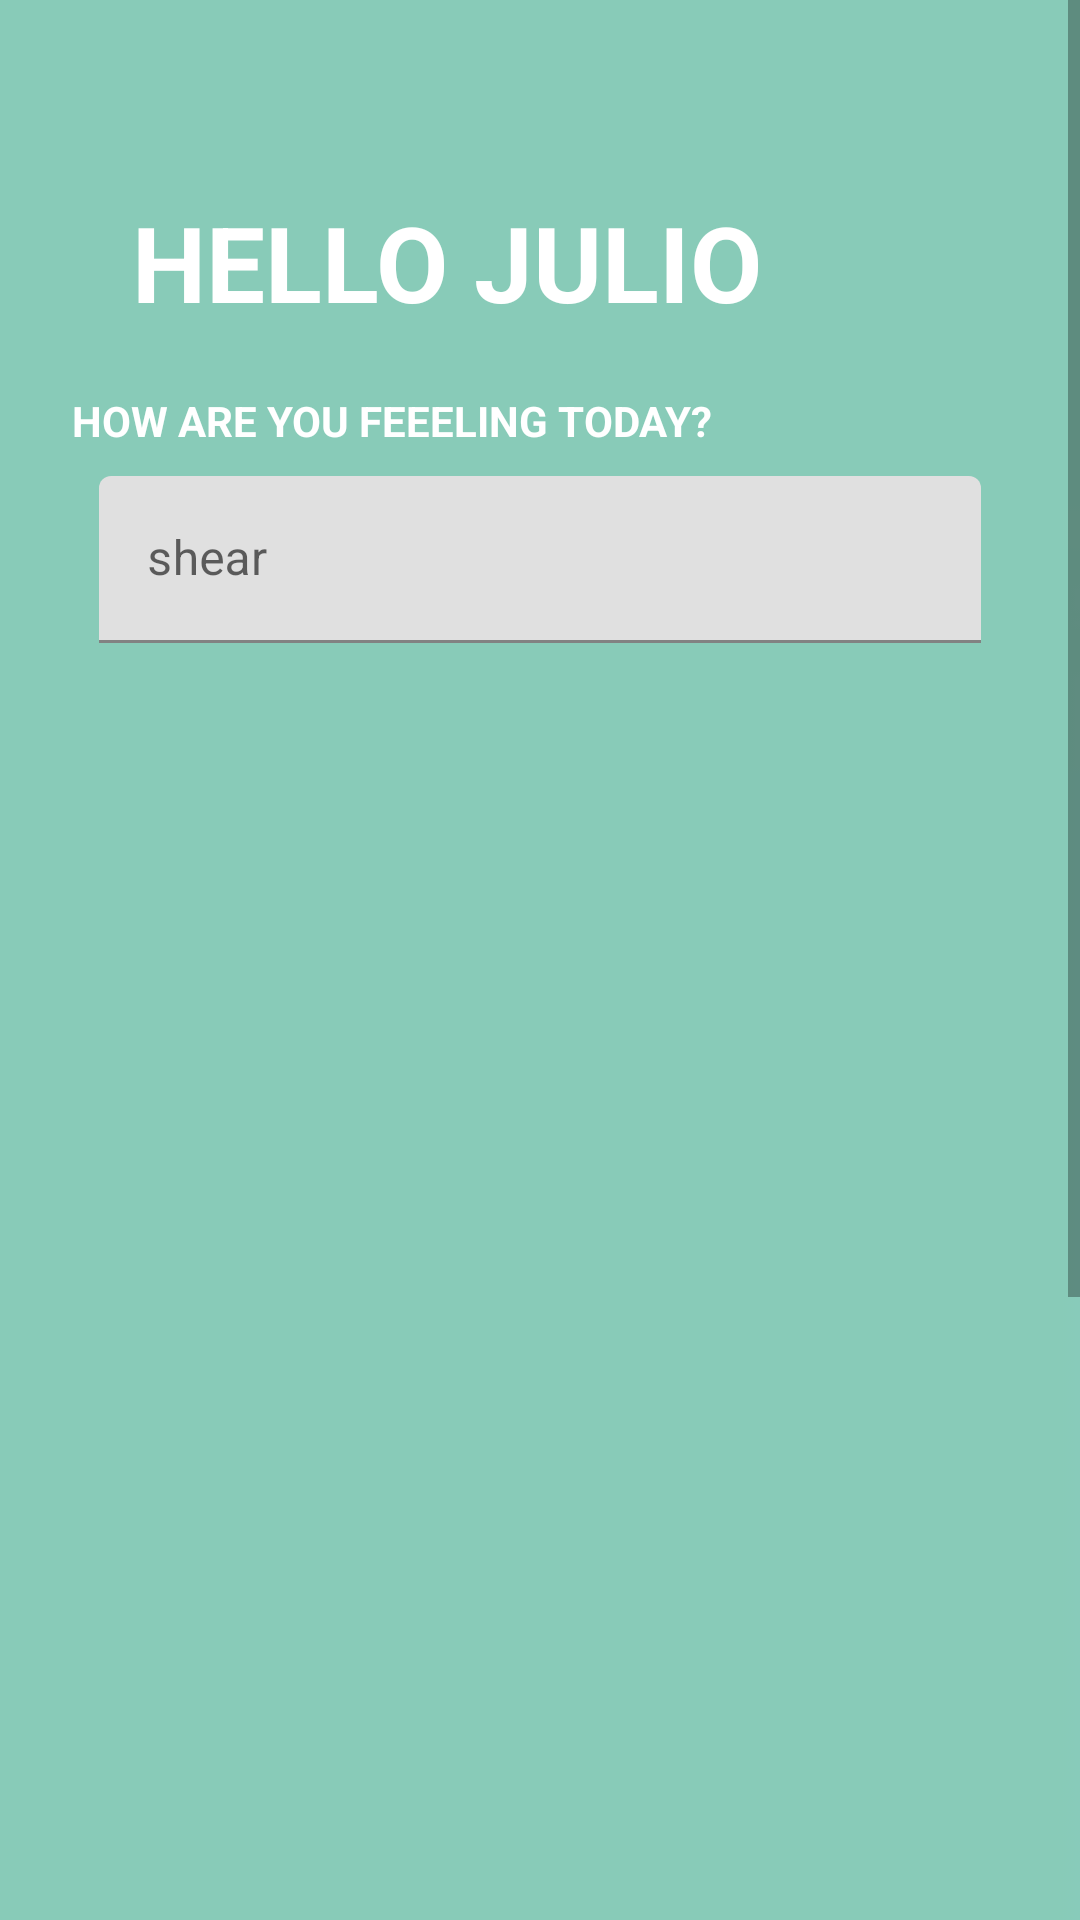

This screen was rendered from an Android layout file. Write that file and the resources it references.
<!-- AndroidManifest.xml: application theme Theme.Cevc2 -->
<!-- res/layout/second_fragment.xml -->
<?xml version="1.0" encoding="utf-8"?>
<ScrollView xmlns:android="http://schemas.android.com/apk/res/android"
    xmlns:app="http://schemas.android.com/apk/res-auto"
    xmlns:tools="http://schemas.android.com/tools"
    android:layout_width="match_parent"
    android:layout_height="match_parent"
    android:background="@drawable/fondo">
    <LinearLayout
        android:layout_width="match_parent"
        android:layout_height="wrap_content"
        android:clipChildren="false"
        android:clipToPadding="false"
        android:orientation="vertical"
        android:padding="24dp"
        android:paddingTop="16dp">

        <TextView
            android:layout_width="wrap_content"
            android:layout_height="wrap_content"
            android:layout_gravity="center_vertical"
            android:layout_marginLeft="20dp"
            android:layout_marginTop="40dp"
            android:text="Hello Julio"
            android:textAllCaps="true"
            android:textColor="@color/white"
            android:textSize="35dp"
            android:textStyle="bold|normal" />

        <TextView
            android:layout_width="wrap_content"
            android:layout_height="wrap_content"
            android:layout_gravity="center_vertical"
            android:layout_marginTop="20dp"
            android:text="How are you feeeling today?"
            android:textAllCaps="true"
            android:textColor="@color/white"
            android:textSize="14dp"
            android:textStyle="bold|normal" />
        <com.google.android.material.textfield.TextInputLayout
            android:id="@+id/search_input_layout"
            android:layout_width="match_parent"
            android:layout_height="wrap_content"
            android:layout_margin="9dp"
            app:endIconMode="clear_text"
            android:hint="@string/search"
            >
            <com.google.android.material.textfield.TextInputEditText
                android:id="@+id/search_edit_text"
                android:layout_width="match_parent"
                android:layout_height="wrap_content"
                android:inputType="text"
                android:maxLines="1"/>
        </com.google.android.material.textfield.TextInputLayout>
        
        <GridView
            android:id="@+id/grid_view_images"
            android:layout_width="match_parent"
            android:layout_height="700dp"
            android:columnWidth="90dp"
            android:gravity="center"
            android:horizontalSpacing="10dp"
            android:verticalSpacing="10dp"
            android:numColumns="2"
            android:stretchMode="columnWidth"
            >
        </GridView>
    </LinearLayout>

</ScrollView>
<!-- resources referenced by this layout -->
<resources>
  <!-- drawable fondo: png bitmap (drawable, 774 bytes) -->
  <string name="search">shear</string>
  <style name="Theme.Cevc2" parent="Theme.MaterialComponents.DayNight.NoActionBar">
          
          <item name="colorPrimary">@color/purple_500</item>
          <item name="colorPrimaryVariant">@color/purple_700</item>
          <item name="colorOnPrimary">@color/white</item>
          
          <item name="colorSecondary">@color/teal_200</item>
          <item name="colorSecondaryVariant">@color/teal_700</item>
          <item name="colorOnSecondary">@color/black</item>
          
          <item name="android:statusBarColor" tools:targetApi="l">?attr/colorPrimaryVariant</item>
          
      </style>
  <!-- not gathered from this repository: default colours our renderer supplied (Android Studio template values) -->
  <color name="purple_500">#FF6200EE</color>
  <color name="purple_700">#FF3700B3</color>
  <color name="teal_200">#FF03DAC5</color>
  <color name="teal_700">#FF018786</color>
  <color name="black">#FF000000</color>
  <color name="white">#FFFFFFFF</color>
</resources>
